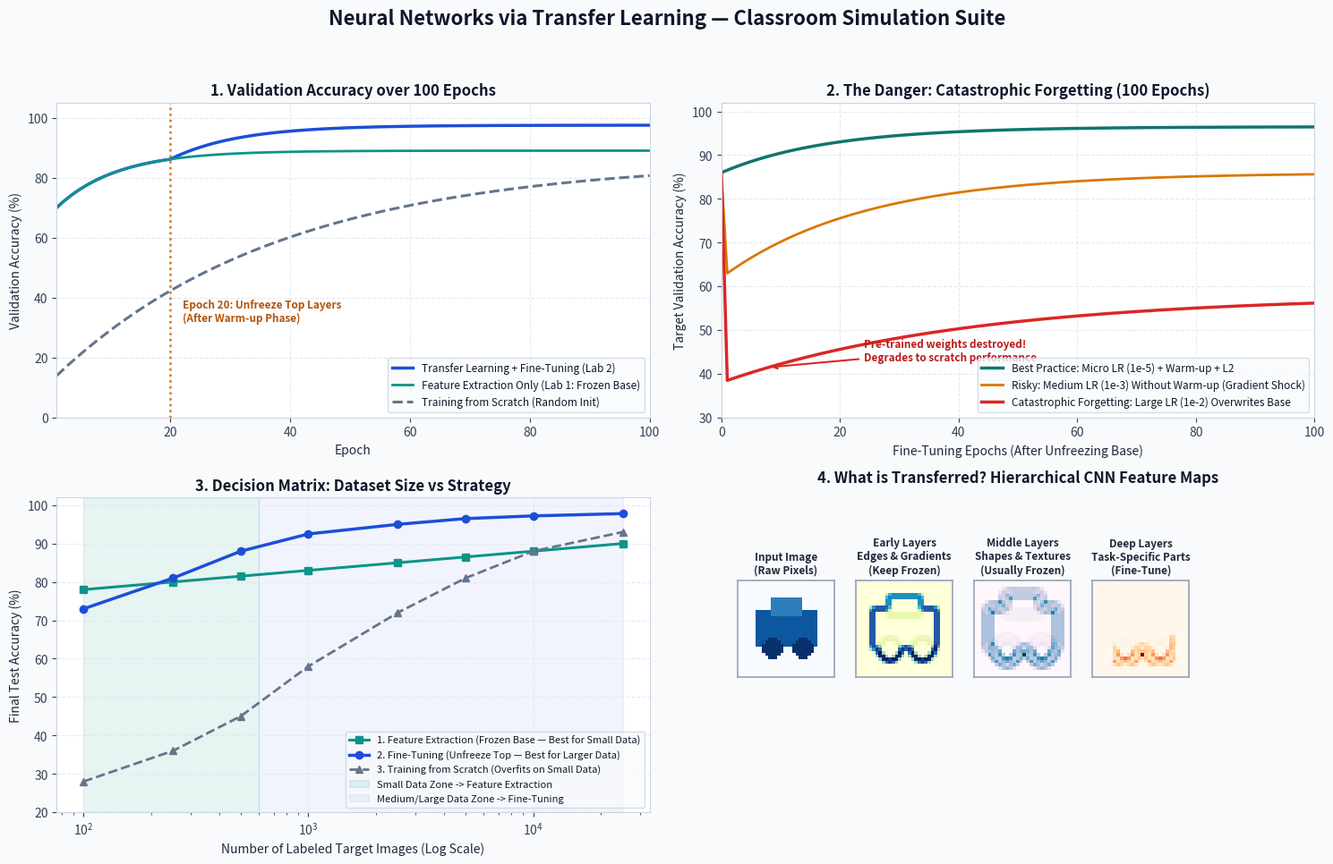

Write Python code to recreate this figure.
"""
===============================================================================
Classroom Visual Simulation: Neural Networks via Transfer Learning
===============================================================================
Generates a 4-panel visual dashboard (`transfer_learning_simulation.png`)
illustrating the core concepts of Transfer Learning:
  1. Validation Accuracy over Epochs (Scratch vs Feature Extraction
     vs Fine-Tuning)
  2. The Danger: Catastrophic Forgetting (Effect of Learning Rate & Warm-up
     Phase on pre-trained knowledge)
  3. What Exactly is Transferred? (Actual 2D Convolution Simulation showing
     Early Layer Edges -> Middle Layer Shapes/Textures -> Deep Features)
  4. The Decision Matrix & Sample Efficiency (Validation Accuracy vs Target
     Dataset Size)
===============================================================================
"""

import numpy as np
import matplotlib.pyplot as plt


def conv2d_simple(image: np.ndarray, kernel: np.ndarray) -> np.ndarray:
    """Simple 2D convolution in pure NumPy to demonstrate CNN feature extraction."""
    kh, kw = kernel.shape
    h, w = image.shape
    out = np.zeros((h - kh + 1, w - kw + 1))
    for i in range(out.shape[0]):
        for j in range(out.shape[1]):
            out[i, j] = np.sum(image[i : i + kh, j : j + kw] * kernel)
    return out


def generate_classroom_plots(output_path: str = "transfer_learning_simulation.png"):
    np.random.seed(42)
    # Clean, high-contrast academic presentation color scheme (off-white & navy/teal/crimson)
    plt.rcParams.update({
        "font.size": 10,
        "axes.titlesize": 12,
        "axes.titleweight": "bold",
        "figure.facecolor": "#f8fafc",
        "axes.facecolor": "#ffffff",
        "axes.edgecolor": "#cbd5e1",
        "axes.labelcolor": "#1e293b",
        "xtick.color": "#334155",
        "ytick.color": "#334155",
        "text.color": "#0f172a",
        "grid.color": "#e2e8f0",
        "grid.linestyle": "--",
        "grid.alpha": 0.9,
    })

    fig = plt.figure(figsize=(15, 10), dpi=160)
    fig.suptitle(
        "Neural Networks via Transfer Learning — Classroom Simulation Suite",
        fontsize=16,
        fontweight="bold",
        color="#0f172a",
        y=0.97,
    )

    # -------------------------------------------------------------------------
    # PANEL 1: Validation Accuracy over 100 Epochs
    # -------------------------------------------------------------------------
    ax1 = fig.add_subplot(2, 2, 1)
    epochs = np.arange(1, 101)

    # Training from Scratch
    acc_scratch = 12 + 74 * (1 - np.exp(-epochs / 38.0))
    # Feature Extraction (Lab 1 - Frozen Base)
    acc_feat_ext = 68 + 21 * (1 - np.exp(-epochs / 10.0))
    # Fine-Tuning after Warm-up at Epoch 20 (Lab 2)
    acc_finetune = np.where(
        epochs <= 20,
        acc_feat_ext,
        acc_feat_ext + 8.5 * (1 - np.exp(-(epochs - 20) / 12.0)),
    )

    ax1.plot(epochs, acc_finetune, "-", color="#1d4ed8", linewidth=2.5,
             label="Transfer Learning + Fine-Tuning (Lab 2)")
    ax1.plot(epochs, acc_feat_ext, "-", color="#0d9488", linewidth=2.0,
             label="Feature Extraction Only (Lab 1: Frozen Base)")
    ax1.plot(epochs, acc_scratch, "--", color="#64748b", linewidth=2.2,
             label="Training from Scratch (Random Init)")

    ax1.axvline(x=20, color="#d97706", linestyle=":", linewidth=1.8)
    ax1.text(22, 32, "Epoch 20: Unfreeze Top Layers\n(After Warm-up Phase)", color="#b45309", fontsize=8.5, fontweight="bold")

    ax1.set_title("1. Validation Accuracy over 100 Epochs")
    ax1.set_xlabel("Epoch")
    ax1.set_ylabel("Validation Accuracy (%)")
    ax1.set_ylim(0, 105)
    ax1.set_xlim(1, 100)
    ax1.grid(True)
    ax1.legend(loc="lower right", facecolor="#f8fafc", edgecolor="#cbd5e1", fontsize=8.5)

    # -------------------------------------------------------------------------
    # PANEL 2: Catastrophic Forgetting Simulation (100 Epochs)
    # -------------------------------------------------------------------------
    ax2 = fig.add_subplot(2, 2, 2)
    ft_epochs = np.arange(0, 101)

    # Micro LR (1e-5) + Gradual Unfreezing + Weight Decay
    good_ft = 86 + 10.5 * (1 - np.exp(-ft_epochs / 18.0))
    # Moderate LR (1e-3) without warm-up -> initial dip then partial recovery
    med_ft = np.concatenate([[86], 62 + 24 * (1 - np.exp(-ft_epochs[1:] / 24.0))])
    # Aggressive LR (1e-2) -> Catastrophic Forgetting! Overwrites pre-trained base
    bad_ft = np.concatenate([[86], 38 + 20 * (1 - np.exp(-ft_epochs[1:] / 42.0))])

    ax2.plot(ft_epochs, good_ft, "-", color="#0f766e", linewidth=2.5,
             label="Best Practice: Micro LR (1e-5) + Warm-up + L2")
    ax2.plot(ft_epochs, med_ft, "-", color="#d97706", linewidth=2.0,
             label="Risky: Medium LR (1e-3) Without Warm-up (Gradient Shock)")
    ax2.plot(ft_epochs, bad_ft, "-", color="#dc2626", linewidth=2.5,
             label="Catastrophic Forgetting: Large LR (1e-2) Overwrites Base")

    ax2.annotate(
        "Pre-trained weights destroyed!\nDegrades to scratch performance",
        xy=(8, bad_ft[8]),
        xytext=(24, 43),
        arrowprops=dict(arrowstyle="->", color="#dc2626", lw=1.5),
        color="#b91c1c",
        fontsize=8.5,
        fontweight="bold",
    )

    ax2.set_title("2. The Danger: Catastrophic Forgetting (100 Epochs)")
    ax2.set_xlabel("Fine-Tuning Epochs (After Unfreezing Base)")
    ax2.set_ylabel("Target Validation Accuracy (%)")
    ax2.set_ylim(30, 102)
    ax2.set_xlim(0, 100)
    ax2.grid(True)
    ax2.legend(loc="lower right", facecolor="#f8fafc", edgecolor="#cbd5e1", fontsize=8.5)

    # -------------------------------------------------------------------------
    # PANEL 3: Sample Efficiency & Decision Matrix
    # -------------------------------------------------------------------------
    ax3 = fig.add_subplot(2, 2, 3)
    dataset_sizes = np.array([100, 250, 500, 1000, 2500, 5000, 10000, 25000])

    acc_by_size_feat = 78 + 12 * np.log10(dataset_sizes / 100) / np.log10(250)
    acc_by_size_ft = np.array([73, 81, 88, 92.5, 95.0, 96.5, 97.2, 97.8])
    acc_by_size_scratch = np.array([28, 36, 45, 58, 72, 81, 88, 93.0])

    ax3.semilogx(dataset_sizes, acc_by_size_feat, "-s", color="#0d9488", linewidth=2.2,
                 label="1. Feature Extraction (Frozen Base — Best for Small Data)")
    ax3.semilogx(dataset_sizes, acc_by_size_ft, "-o", color="#1d4ed8", linewidth=2.5,
                 label="2. Fine-Tuning (Unfreeze Top — Best for Larger Data)")
    ax3.semilogx(dataset_sizes, acc_by_size_scratch, "--^", color="#64748b", linewidth=2.0,
                 label="3. Training from Scratch (Overfits on Small Data)")

    ax3.axvspan(100, 600, color="#0d9488", alpha=0.10, label="Small Data Zone -> Feature Extraction")
    ax3.axvspan(600, 25000, color="#1d4ed8", alpha=0.06, label="Medium/Large Data Zone -> Fine-Tuning")

    ax3.set_title("3. Decision Matrix: Dataset Size vs Strategy")
    ax3.set_xlabel("Number of Labeled Target Images (Log Scale)")
    ax3.set_ylabel("Final Test Accuracy (%)")
    ax3.set_ylim(20, 102)
    ax3.grid(True)
    ax3.legend(loc="lower right", facecolor="#f8fafc", edgecolor="#cbd5e1", fontsize=8.0)

    # -------------------------------------------------------------------------
    # PANEL 4: What Exactly is Transferred? Hierarchical Features
    # -------------------------------------------------------------------------
    ax4 = fig.add_subplot(2, 2, 4)
    ax4.axis("off")
    ax4.set_title("4. What is Transferred? Hierarchical CNN Feature Maps", pad=12)

    # Create a synthetic 32x32 image (e.g. a geometric "vehicle/object" icon)
    H, W = 32, 32
    img = np.zeros((H, W))
    img[10:22, 6:26] = 0.85               # Main body rectangle
    img[6:12, 11:21] = 0.70               # Top cabin
    yy, xx = np.ogrid[:H, :W]
    wheel1 = (yy - 22) ** 2 + (xx - 11) ** 2 <= 3.2**2
    wheel2 = (yy - 22) ** 2 + (xx - 21) ** 2 <= 3.2**2
    img[wheel1 | wheel2] = 1.0            # Two circular wheels

    # Early Layer: Sobel Edge Detector (Generic low-level edges - HIGHLY transferable)
    sobel_x = np.array([[-1, 0, 1], [-2, 0, 2], [-1, 0, 1]], dtype=float)
    sobel_y = sobel_x.T
    early_edges = np.hypot(conv2d_simple(img, sobel_x), conv2d_simple(img, sobel_y))

    # Middle Layer: Corner / Texture & Ring pattern detector (ReLU(Conv(Early)))
    ring_kernel = np.array([[0, 1, 0], [1, -2, 1], [0, 1, 0]], dtype=float)
    middle_shapes = np.maximum(0, conv2d_simple(early_edges, ring_kernel))

    # Deep Layer: Task-Specific Detector (e.g., activates strongly on wheel/cabin motifs)
    deep_map = np.zeros_like(middle_shapes)
    deep_map[16:25, 6:24] = middle_shapes[16:25, 6:24] * 1.5
    deep_map = np.power(deep_map / (np.max(deep_map) + 1e-6), 1.5)

    # Plot the 4 mini feature maps inside Panel 4
    sub_maps = [
        (img, "Input Image\n(Raw Pixels)", "Blues"),
        (early_edges, "Early Layers\nEdges & Gradients\n(Keep Frozen)", "YlGnBu"),
        (middle_shapes, "Middle Layers\nShapes & Textures\n(Usually Frozen)", "PuBuGn"),
        (deep_map, "Deep Layers\nTask-Specific Parts\n(Fine-Tune)", "OrRd"),
    ]
    bbox = ax4.get_position()
    sub_w = bbox.width / 4.3
    for idx, (fmap, title, cmap) in enumerate(sub_maps):
        left = bbox.x0 + idx * (bbox.width / 4.0) + 0.005
        sub_ax = fig.add_axes([left, bbox.y0 + 0.04, sub_w * 0.88, bbox.height * 0.72])
        sub_ax.imshow(fmap, cmap=cmap)
        sub_ax.set_xticks([])
        sub_ax.set_yticks([])
        for spine in sub_ax.spines.values():
            spine.set_edgecolor("#94a3b8")
            spine.set_linewidth(1.2)
        sub_ax.set_title(title, fontsize=8.5, color="#1e293b", pad=6)

    plt.tight_layout(rect=[0, 0.01, 1, 0.94])
    plt.savefig(output_path, dpi=160, facecolor=fig.get_facecolor())
    plt.close(fig)
    print(f"Saved 4-panel classroom simulation plot to: {output_path}")


if __name__ == "__main__":
    generate_classroom_plots()
